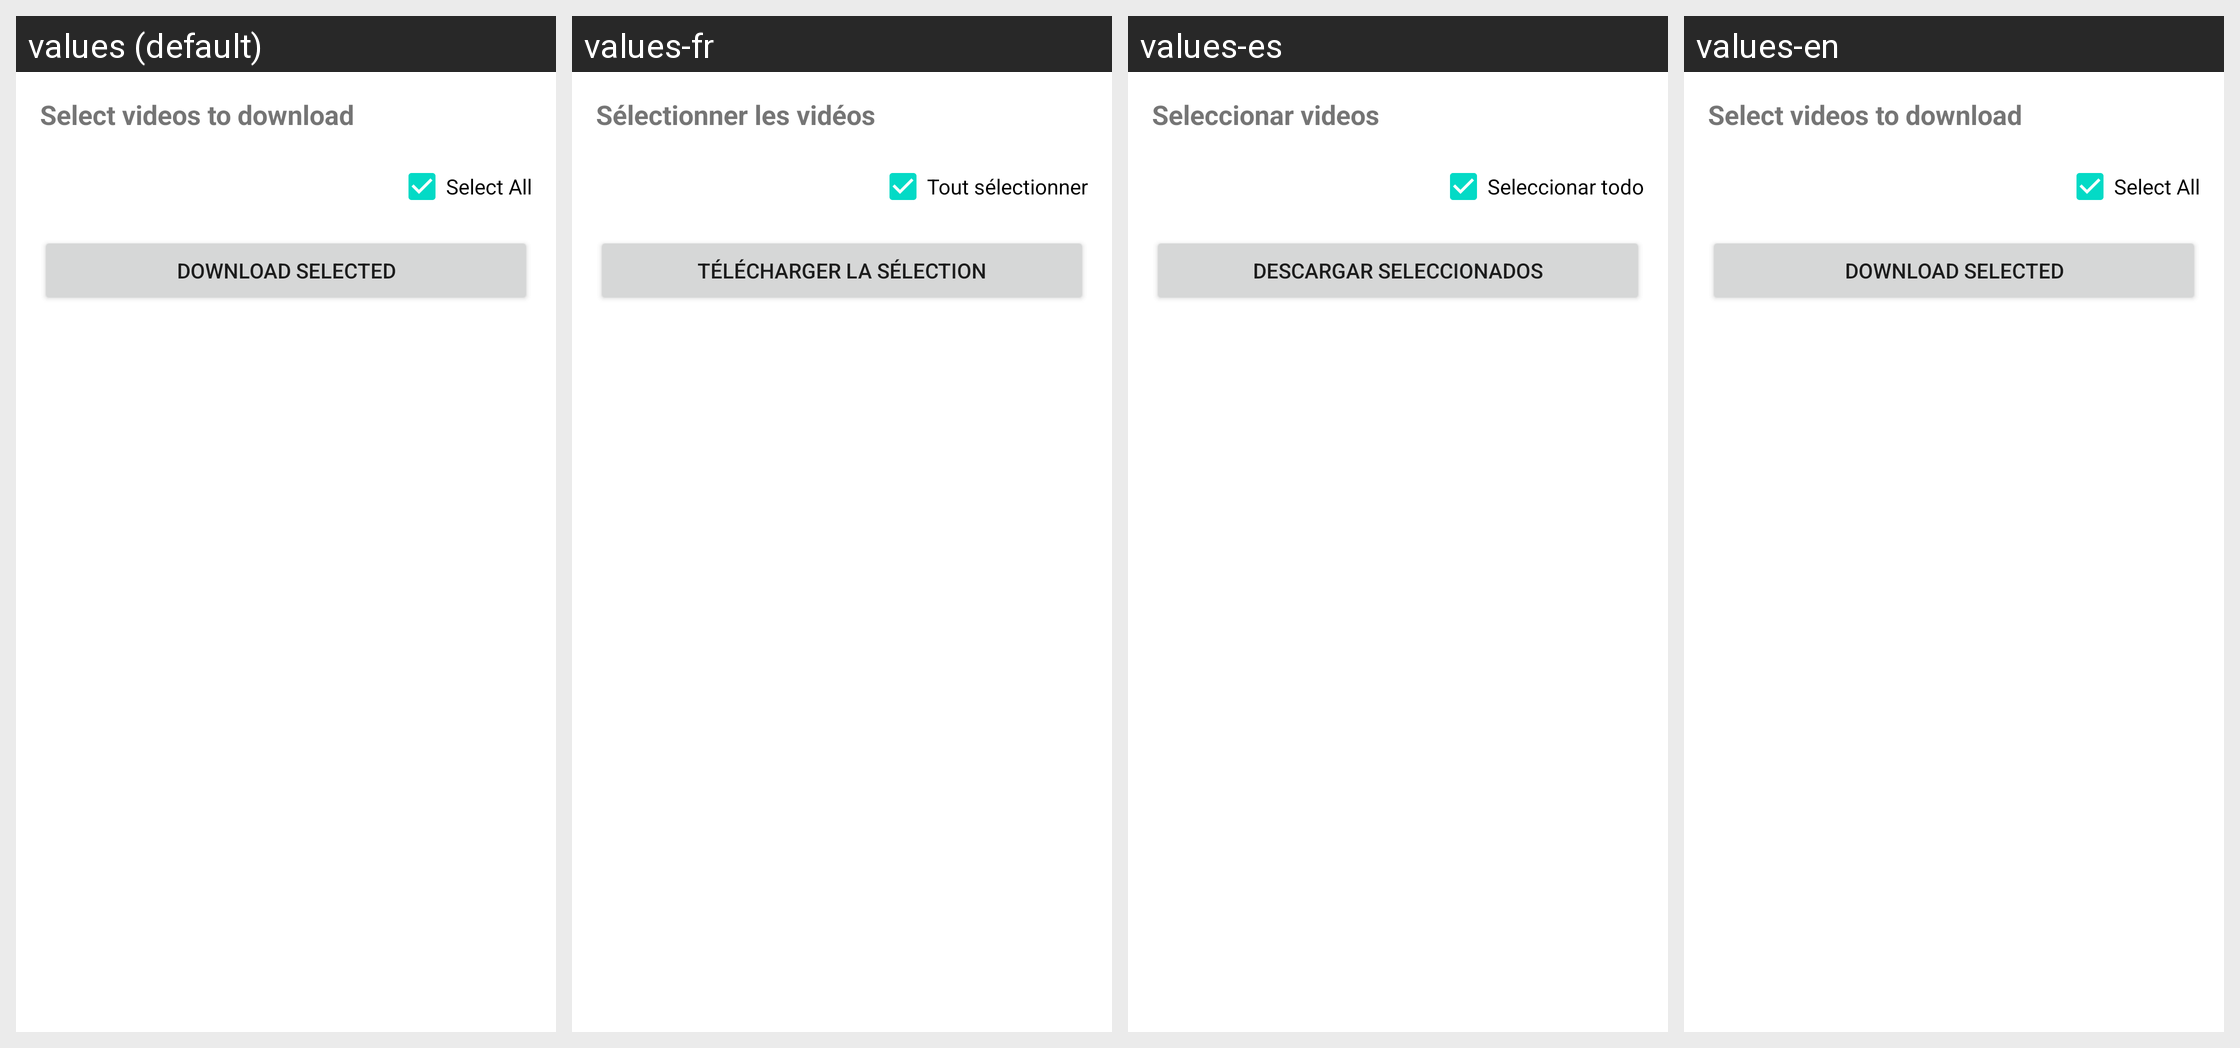

The Android screen above is rendered under several locales of the same app. Produce the string resources it draws, with the default and per-locale values.
Android screen res/layout/bottom_sheet_playlist.xml rendered under 4 locales, left to right: values (default), values-fr, values-es, values-en. Device: Nexus 5 (rendered at 1080×1920; each locale shown at half size, 540×960, under a caption strip naming it); theme Theme.MaterialComponents.DayNight.NoActionBar.
Other locales in the repository, not shown: values-ar, values-iw, values-ru.
Strings drawn on this screen, with the default value and each locale's value (text and hints the layout hard-codes, and strings that could not be matched under every locale, appear in the picture but are not listed):

title_playlist_sheet
  values: Select videos to download
  values-fr: Sélectionner les vidéos
  values-es: Seleccionar videos
  values-en: Select videos to download

label_select_all
  values: Select All
  values-fr: Tout sélectionner
  values-es: Seleccionar todo
  values-en: Select All

btn_download_selected
  values: Download Selected
  values-fr: Télécharger la sélection
  values-es: Descargar seleccionados
  values-en: Download Selected
